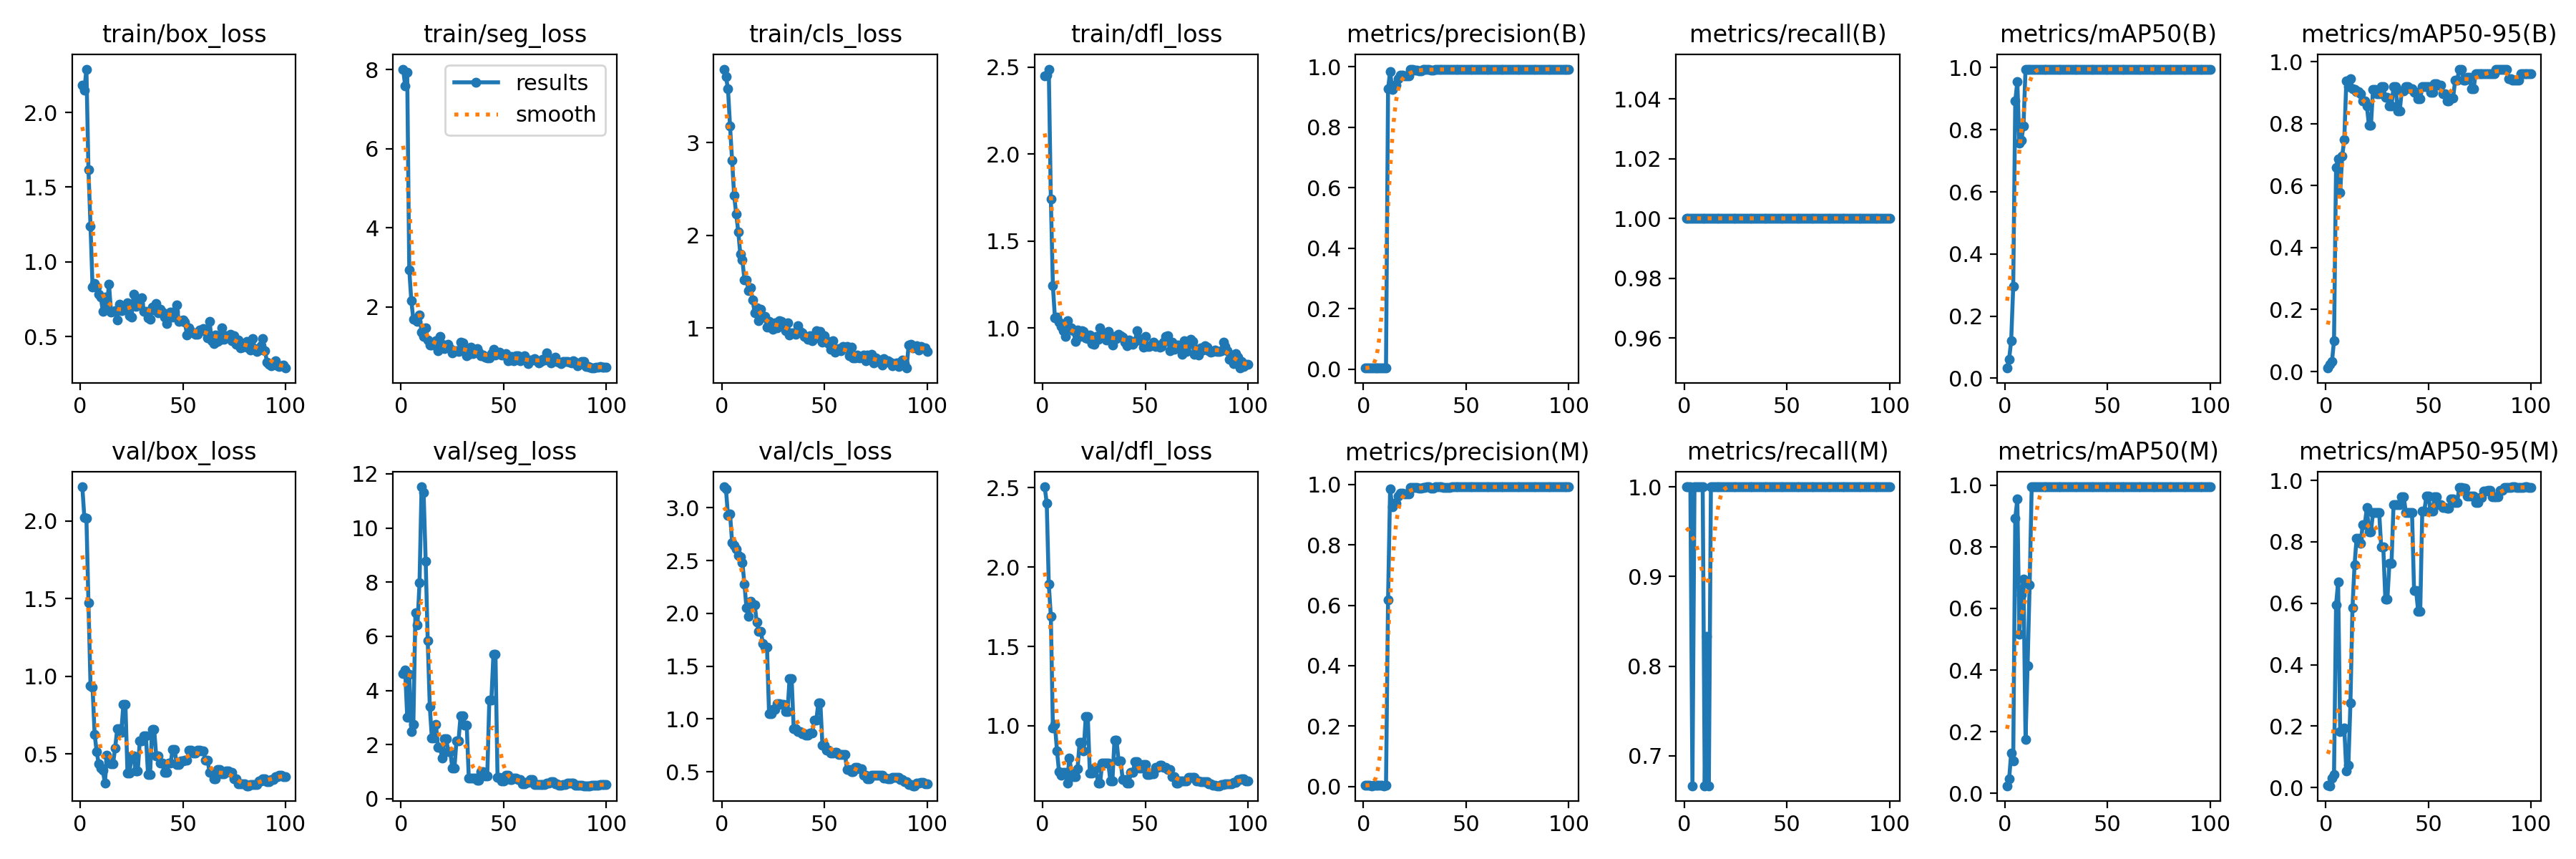

Values plotted in this chart, from the file beside it:
epoch, time, train/box_loss, train/seg_loss, train/cls_loss, train/dfl_loss, metrics/precision(B), metrics/recall(B), metrics/mAP50(B), metrics/mAP50-95(B), metrics/precision(M), metrics/recall(M), metrics/mAP50(M), metrics/mAP50-95(M), val/box_loss, val/seg_loss, val/cls_loss, val/dfl_loss, lr/pg0, lr/pg1, lr/pg2
1, 0.9838, 2.185, 8.013, 3.794, 2.451, 0.00333, 1, 0.03288, 0.01124, 0.00333, 1, 0.02419, 0.00745, 2.22, 4.63, 3.199, 2.505, 6e-05, 6e-05, 6e-05
2, 1.416, 2.148, 7.595, 3.712, 2.453, 0.00333, 1, 0.06173, 0.02319, 0.00333, 1, 0.04565, 0.00613, 2.023, 4.762, 3.177, 2.404, 0.0001386, 0.0001386, 0.0001386
3, 1.854, 2.29, 7.925, 3.579, 2.489, 0.00333, 1, 0.1204, 0.0317, 0.00333, 1, 0.1297, 0.03199, 2.019, 3.014, 2.927, 1.892, 0.0002156, 0.0002156, 0.0002156
4, 2.33, 1.615, 2.942, 3.178, 1.742, 0.00333, 1, 0.2951, 0.09956, 0.00222, 0.6667, 0.1049, 0.04162, 1.472, 4.601, 2.945, 1.691, 0.0002911, 0.0002911, 0.0002911
5, 2.801, 1.238, 2.159, 2.807, 1.242, 0.00333, 1, 0.8931, 0.6592, 0.00333, 1, 0.8931, 0.5951, 0.9397, 2.482, 2.673, 0.9878, 0.000365, 0.000365, 0.000365
6, 3.259, 0.8297, 1.684, 2.43, 1.056, 0.00333, 1, 0.955, 0.6874, 0.00333, 1, 0.955, 0.6685, 0.9276, 2.761, 2.647, 1.007, 0.0004372, 0.0004372, 0.0004372
7, 3.725, 0.8557, 1.705, 2.23, 1.064, 0.00333, 1, 0.7561, 0.577, 0.00333, 1, 0.5162, 0.1828, 0.6277, 6.869, 2.611, 0.8417, 0.0005079, 0.0005079, 0.0005079
8, 4.179, 0.8306, 1.638, 2.039, 1.035, 0.00333, 1, 0.7664, 0.6963, 0.00333, 1, 0.6451, 0.1843, 0.5141, 6.427, 2.547, 0.7102, 0.000577, 0.000577, 0.000577
9, 4.638, 0.7827, 1.8, 1.795, 1.008, 0.00333, 1, 0.8125, 0.7478, 0.00333, 1, 0.6951, 0.1946, 0.4356, 7.974, 2.535, 0.6867, 0.0006446, 0.0006446, 0.0006446
10, 5.111, 0.7666, 1.373, 1.736, 0.985, 0.00333, 1, 0.995, 0.9386, 0.00222, 0.6667, 0.1738, 0.05314, 0.4111, 11.52, 2.484, 0.705, 0.0007105, 0.0007105, 0.0007105
11, 5.567, 0.6683, 1.259, 1.519, 0.9515, 0.00333, 1, 0.995, 0.9188, 0.00278, 0.8333, 0.415, 0.07221, 0.3962, 11.3, 2.281, 0.7077, 0.0007749, 0.0007749, 0.0007749
12, 6.033, 0.7642, 1.479, 1.521, 1.04, 0.9267, 1, 0.995, 0.9454, 0.6178, 0.6667, 0.6764, 0.2748, 0.3111, 8.782, 2.051, 0.6391, 0.0008376, 0.0008376, 0.0008376
13, 6.487, 0.7137, 1.171, 1.405, 0.9993, 0.9853, 1, 0.995, 0.912, 0.9853, 1, 0.995, 0.5862, 0.491, 5.834, 1.971, 0.7987, 0.0008988, 0.0008988, 0.0008988
14, 6.95, 0.8502, 1.037, 1.431, 1.001, 0.9261, 1, 0.995, 0.9094, 0.9261, 1, 0.995, 0.7244, 0.4552, 3.412, 2.114, 0.712, 0.0009584, 0.0009584, 0.0009584
15, 7.421, 0.6626, 1.03, 1.302, 0.9837, 0.9384, 1, 0.995, 0.9038, 0.9384, 1, 0.995, 0.8125, 0.4376, 2.249, 2.082, 0.6797, 0.001016, 0.001016, 0.001016
16, 7.884, 0.6672, 1.072, 1.161, 0.9224, 0.9384, 1, 0.995, 0.9038, 0.9384, 1, 0.995, 0.8125, 0.4376, 2.249, 2.082, 0.6797, 0.001073, 0.001073, 0.001073
17, 8.346, 0.6755, 1.146, 1.22, 0.9892, 0.9608, 1, 0.995, 0.8955, 0.9608, 1, 0.995, 0.796, 0.5395, 2.741, 1.919, 0.7298, 0.001128, 0.001128, 0.001128
18, 8.815, 0.612, 0.895, 1.081, 0.9503, 0.9715, 1, 0.995, 0.8739, 0.9715, 1, 0.995, 0.8559, 0.6603, 1.908, 1.83, 0.8942, 0.001181, 0.001181, 0.001181
19, 9.26, 0.717, 1.255, 1.198, 0.985, 0.9715, 1, 0.995, 0.8739, 0.9715, 1, 0.995, 0.8559, 0.6603, 1.908, 1.83, 0.8942, 0.001233, 0.001233, 0.001233
20, 9.712, 0.6716, 1.063, 1.119, 0.9811, 0.9691, 1, 0.995, 0.8569, 0.9691, 1, 0.995, 0.912, 0.6396, 1.514, 1.716, 0.8401, 0.001283, 0.001283, 0.001283
21, 10.17, 0.6834, 0.9483, 1.121, 0.9441, 0.9693, 1, 0.995, 0.796, 0.9693, 1, 0.995, 0.8323, 0.8205, 2.219, 1.682, 1.058, 0.001331, 0.001331, 0.001331
22, 10.62, 0.6891, 1.013, 1.011, 0.9374, 0.9693, 1, 0.995, 0.796, 0.9693, 1, 0.995, 0.8323, 0.8205, 2.219, 1.682, 1.058, 0.001378, 0.001378, 0.001378
23, 11.07, 0.7266, 1.055, 1.069, 0.9585, 0.9904, 1, 0.995, 0.9094, 0.9904, 1, 0.995, 0.8955, 0.3786, 1.746, 1.052, 0.7022, 0.001424, 0.001424, 0.001424
24, 11.52, 0.6394, 0.9485, 0.9976, 0.9079, 0.9904, 1, 0.995, 0.9094, 0.9904, 1, 0.995, 0.8955, 0.3786, 1.746, 1.052, 0.7022, 0.001467, 0.001467, 0.001467
25, 11.98, 0.6312, 0.8456, 0.9866, 0.9055, 0.9902, 1, 0.995, 0.8955, 0.9902, 1, 0.995, 0.8955, 0.4876, 1.123, 1.088, 0.7321, 0.00151, 0.00151, 0.00151
26, 12.42, 0.7831, 0.898, 1.057, 0.9528, 0.9902, 1, 0.995, 0.8955, 0.9902, 1, 0.995, 0.8955, 0.4876, 1.123, 1.088, 0.7321, 0.001505, 0.001505, 0.001505
27, 12.87, 0.7031, 0.8966, 1.002, 0.9354, 0.9873, 1, 0.995, 0.9203, 0.9873, 1, 0.995, 0.7827, 0.3889, 2.15, 1.146, 0.6399, 0.001485, 0.001485, 0.001485
28, 13.31, 0.7415, 0.8748, 1.077, 0.9993, 0.9873, 1, 0.995, 0.9203, 0.9873, 1, 0.995, 0.7827, 0.3889, 2.15, 1.146, 0.6399, 0.001465, 0.001465, 0.001465
29, 13.76, 0.7204, 1.119, 1.068, 0.9695, 0.9908, 1, 0.995, 0.885, 0.9908, 1, 0.995, 0.614, 0.5834, 3.069, 1.141, 0.7633, 0.001446, 0.001446, 0.001446
30, 14.2, 0.7612, 1.092, 1.02, 0.9483, 0.9908, 1, 0.995, 0.885, 0.9908, 1, 0.995, 0.614, 0.5834, 3.069, 1.141, 0.7633, 0.001426, 0.001426, 0.001426
31, 14.65, 0.669, 0.9316, 0.9671, 0.9301, 0.992, 1, 0.995, 0.8569, 0.992, 1, 0.995, 0.73, 0.6171, 2.714, 1.07, 0.763, 0.001406, 0.001406, 0.001406
32, 15.09, 0.6709, 0.7732, 1.057, 0.9784, 0.992, 1, 0.995, 0.8569, 0.992, 1, 0.995, 0.73, 0.6171, 2.714, 1.07, 0.763, 0.001386, 0.001386, 0.001386
33, 15.54, 0.6247, 0.8077, 0.9247, 0.9261, 0.989, 1, 0.995, 0.9203, 0.989, 1, 0.995, 0.9203, 0.3692, 0.7664, 1.384, 0.6538, 0.001366, 0.001366, 0.001366
34, 15.99, 0.6167, 0.9768, 0.9466, 0.9011, 0.989, 1, 0.995, 0.9203, 0.989, 1, 0.995, 0.9203, 0.3692, 0.7664, 1.384, 0.6538, 0.001347, 0.001347, 0.001347
35, 16.46, 0.6988, 0.8274, 0.9483, 0.9504, 0.9917, 1, 0.995, 0.8404, 0.9917, 1, 0.995, 0.9203, 0.6587, 0.7764, 0.9097, 0.9112, 0.001327, 0.001327, 0.001327
36, 16.9, 0.6767, 0.8594, 0.933, 0.9385, 0.9917, 1, 0.995, 0.8404, 0.9917, 1, 0.995, 0.9203, 0.6587, 0.7764, 0.9097, 0.9112, 0.001307, 0.001307, 0.001307
37, 17.35, 0.7204, 0.9407, 1.024, 0.9626, 0.9921, 1, 0.995, 0.9067, 0.9921, 1, 0.995, 0.9454, 0.4881, 0.6804, 0.8842, 0.7787, 0.001287, 0.001287, 0.001287
38, 17.8, 0.6568, 0.8606, 0.9648, 0.9547, 0.9921, 1, 0.995, 0.9067, 0.9921, 1, 0.995, 0.9454, 0.4881, 0.6804, 0.8842, 0.7787, 0.001267, 0.001267, 0.001267
39, 18.26, 0.6852, 0.7597, 0.9433, 0.9454, 0.9915, 1, 0.995, 0.9205, 0.9915, 1, 0.995, 0.8955, 0.4406, 1.006, 0.8579, 0.661, 0.001248, 0.001248, 0.001248
40, 18.7, 0.6658, 0.7786, 0.9049, 0.9184, 0.9915, 1, 0.995, 0.9205, 0.9915, 1, 0.995, 0.8955, 0.4406, 1.006, 0.8579, 0.661, 0.001228, 0.001228, 0.001228
41, 19.16, 0.6325, 0.7264, 0.9057, 0.8974, 0.9913, 1, 0.995, 0.912, 0.9913, 1, 0.995, 0.8955, 0.3792, 0.8336, 0.8479, 0.6378, 0.001208, 0.001208, 0.001208
42, 19.61, 0.5857, 0.7159, 0.8769, 0.9295, 0.9913, 1, 0.995, 0.912, 0.9913, 1, 0.995, 0.8955, 0.3792, 0.8336, 0.8479, 0.6378, 0.001188, 0.001188, 0.001188
43, 20.07, 0.6556, 0.7209, 0.9189, 0.9118, 0.992, 1, 0.995, 0.901, 0.992, 1, 0.995, 0.6414, 0.4403, 3.647, 0.8691, 0.7083, 0.001168, 0.001168, 0.001168
44, 20.51, 0.6647, 0.8211, 0.8641, 0.9058, 0.992, 1, 0.995, 0.901, 0.992, 1, 0.995, 0.6414, 0.4403, 3.647, 0.8691, 0.7083, 0.001149, 0.001149, 0.001149
45, 20.96, 0.6315, 0.9342, 0.8857, 0.9224, 0.9921, 1, 0.995, 0.8795, 0.9921, 1, 0.995, 0.5727, 0.5271, 5.335, 0.9864, 0.7762, 0.001129, 0.001129, 0.001129
46, 21.39, 0.6701, 0.7875, 0.968, 0.9852, 0.9921, 1, 0.995, 0.8795, 0.9921, 1, 0.995, 0.5727, 0.5271, 5.335, 0.9864, 0.7762, 0.001109, 0.001109, 0.001109
47, 21.84, 0.7117, 0.8412, 0.8981, 0.9395, 0.9922, 1, 0.995, 0.9205, 0.9922, 1, 0.995, 0.901, 0.4313, 0.7972, 1.152, 0.7332, 0.001089, 0.001089, 0.001089
48, 22.28, 0.6036, 0.8558, 0.9597, 0.926, 0.9922, 1, 0.995, 0.9205, 0.9922, 1, 0.995, 0.901, 0.4313, 0.7972, 1.152, 0.7332, 0.001069, 0.001069, 0.001069
49, 22.75, 0.6041, 0.781, 0.8437, 0.8899, 0.9924, 1, 0.995, 0.9205, 0.9924, 1, 0.995, 0.9481, 0.4536, 0.6681, 0.7528, 0.7557, 0.00105, 0.00105, 0.00105
50, 23.2, 0.6115, 0.7909, 0.9151, 0.9505, 0.9924, 1, 0.995, 0.9205, 0.9924, 1, 0.995, 0.9481, 0.4536, 0.6681, 0.7528, 0.7557, 0.00103, 0.00103, 0.00103
51, 23.66, 0.595, 0.8188, 0.8595, 0.8927, 0.9921, 1, 0.995, 0.901, 0.9921, 1, 0.995, 0.901, 0.4582, 0.8627, 0.7046, 0.6937, 0.00101, 0.00101, 0.00101
52, 24.13, 0.511, 0.6343, 0.8324, 0.8947, 0.9921, 1, 0.995, 0.901, 0.9921, 1, 0.995, 0.901, 0.4582, 0.8627, 0.7046, 0.6937, 0.0009902, 0.0009902, 0.0009902
53, 24.59, 0.5569, 0.6554, 0.769, 0.903, 0.9922, 1, 0.995, 0.929, 0.9922, 1, 0.995, 0.9454, 0.5238, 0.7047, 0.6804, 0.697, 0.0009704, 0.0009704, 0.0009704
54, 25.03, 0.5353, 0.7476, 0.862, 0.916, 0.9922, 1, 0.995, 0.929, 0.9922, 1, 0.995, 0.9454, 0.5238, 0.7047, 0.6804, 0.697, 0.0009506, 0.0009506, 0.0009506
55, 25.49, 0.5258, 0.632, 0.7355, 0.8915, 0.9922, 1, 0.995, 0.9234, 0.9922, 1, 0.995, 0.9205, 0.5051, 0.7562, 0.6867, 0.7393, 0.0009308, 0.0009308, 0.0009308
56, 25.94, 0.5159, 0.7662, 0.7534, 0.9016, 0.9922, 1, 0.995, 0.9234, 0.9922, 1, 0.995, 0.9205, 0.5051, 0.7562, 0.6867, 0.7393, 0.000911, 0.000911, 0.000911
57, 26.39, 0.5138, 0.7596, 0.776, 0.8872, 0.9922, 1, 0.995, 0.8955, 0.9922, 1, 0.995, 0.9123, 0.5241, 0.6999, 0.6671, 0.7533, 0.0008912, 0.0008912, 0.0008912
58, 26.84, 0.5455, 0.6348, 0.7503, 0.8919, 0.9922, 1, 0.995, 0.8955, 0.9922, 1, 0.995, 0.9123, 0.5241, 0.6999, 0.6671, 0.7533, 0.0008714, 0.0008714, 0.0008714
59, 27.29, 0.5426, 0.672, 0.7974, 0.9167, 0.9923, 1, 0.995, 0.8739, 0.9923, 1, 0.995, 0.9094, 0.5217, 0.5673, 0.6632, 0.7368, 0.0008516, 0.0008516, 0.0008516
60, 27.73, 0.5552, 0.7622, 0.7877, 0.9495, 0.9923, 1, 0.995, 0.8739, 0.9923, 1, 0.995, 0.9094, 0.5217, 0.5673, 0.6632, 0.7368, 0.0008318, 0.0008318, 0.0008318
... 40 more rows
